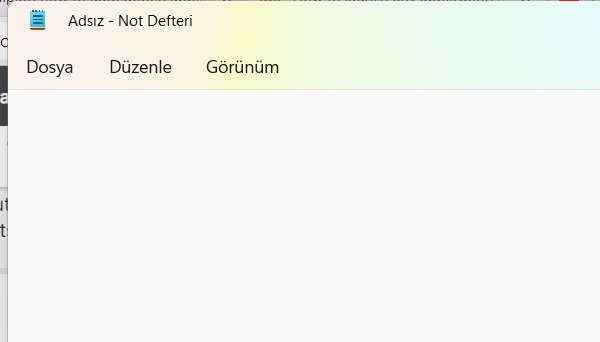
Workflow: Main

Step 1: Open Notepad on the element in window 'Adsız - Not Defteri' (notepad.exe)

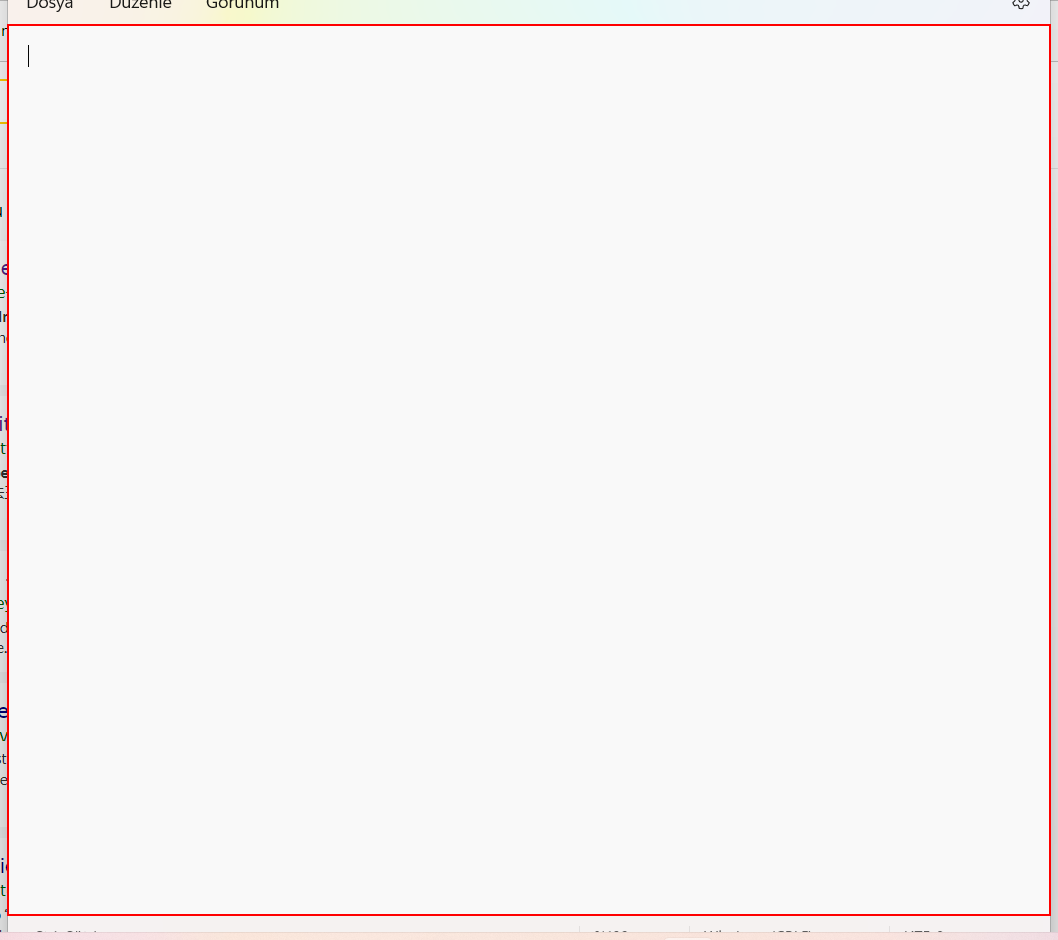
Step 2: type [NotepadInputText] into the element

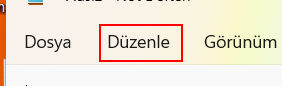
Step 3: click on the element in window 'DesktopWindowXamlSource'

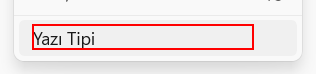
Step 4: click on 'text  Yazı Tipi' in window 'PopupHost' (notepad.exe)

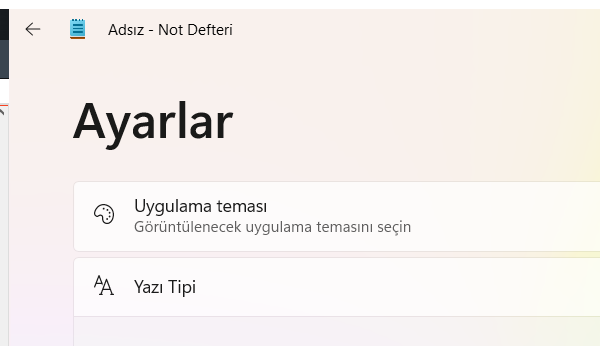
Step 5: Attach Window 'notepad.exe Adsız' on the element in window 'Adsız - Not Defteri' (notepad.exe)

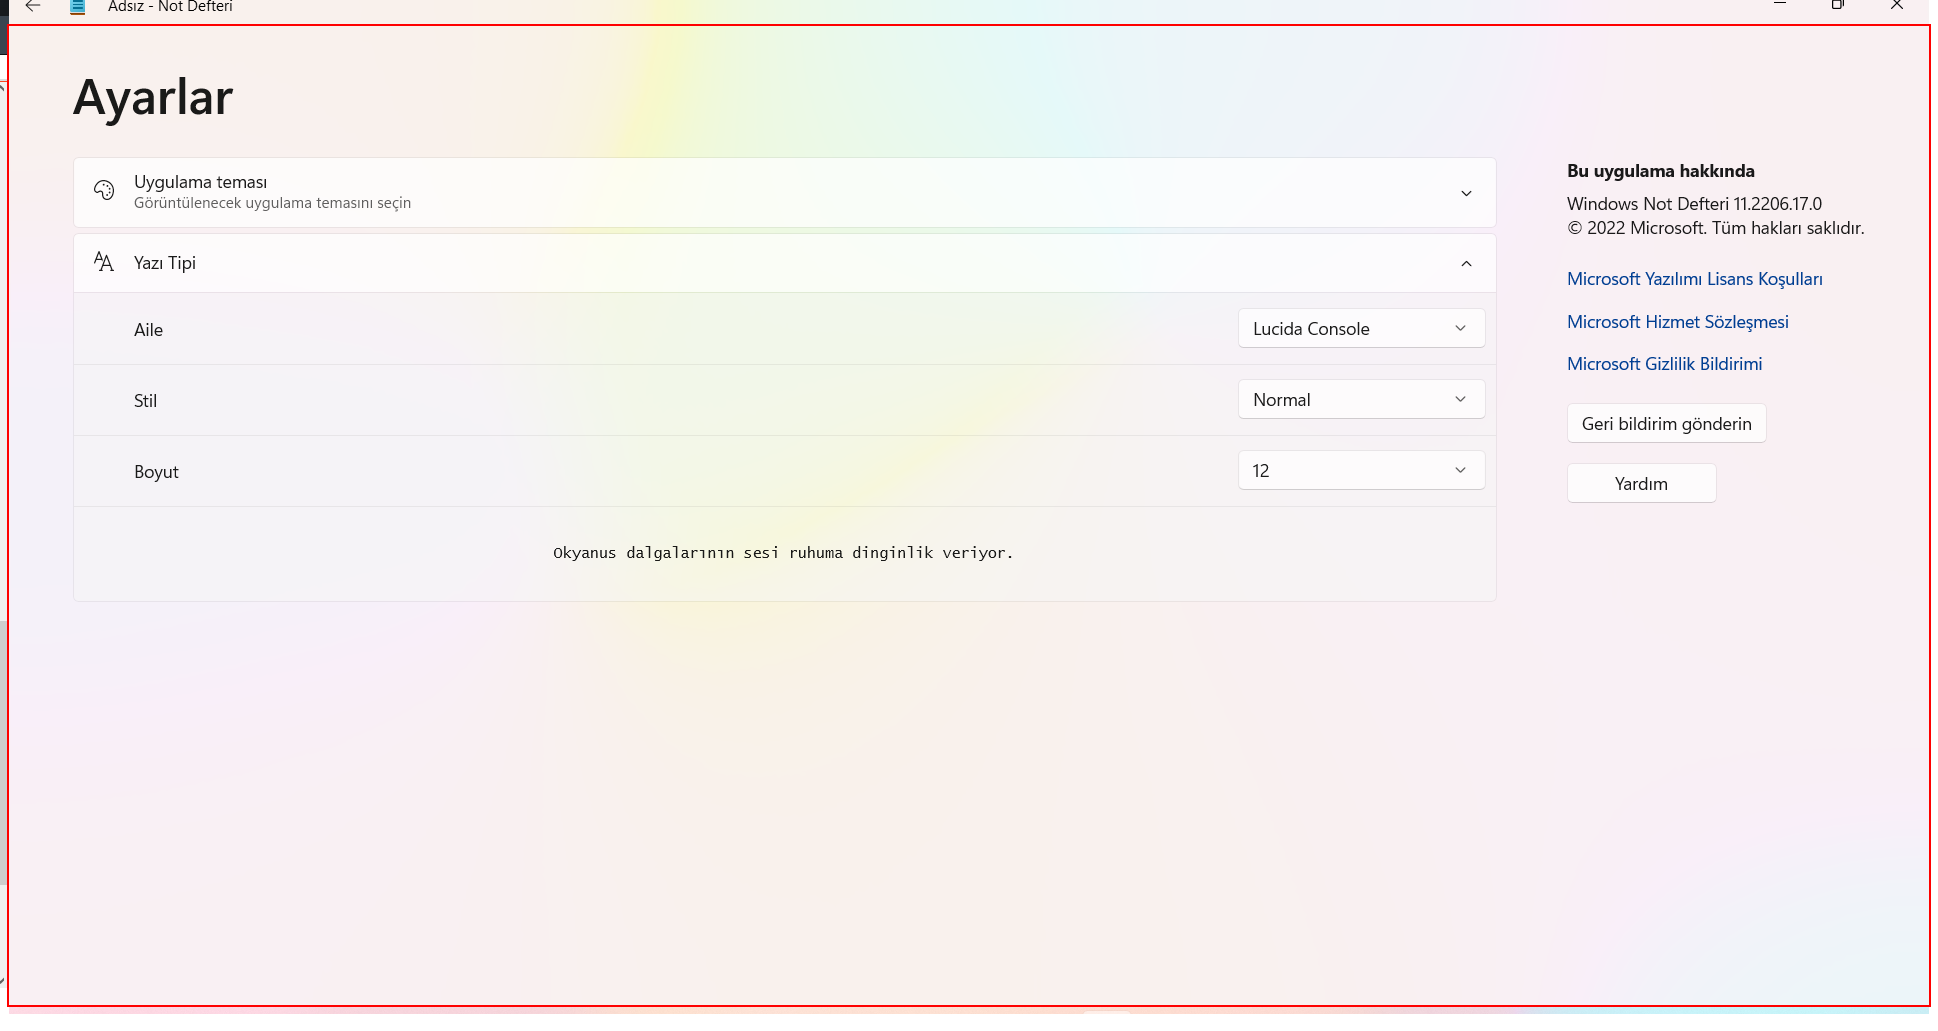
Step 6: type "Normal" into the element in window 'DesktopWindowXamlSource'

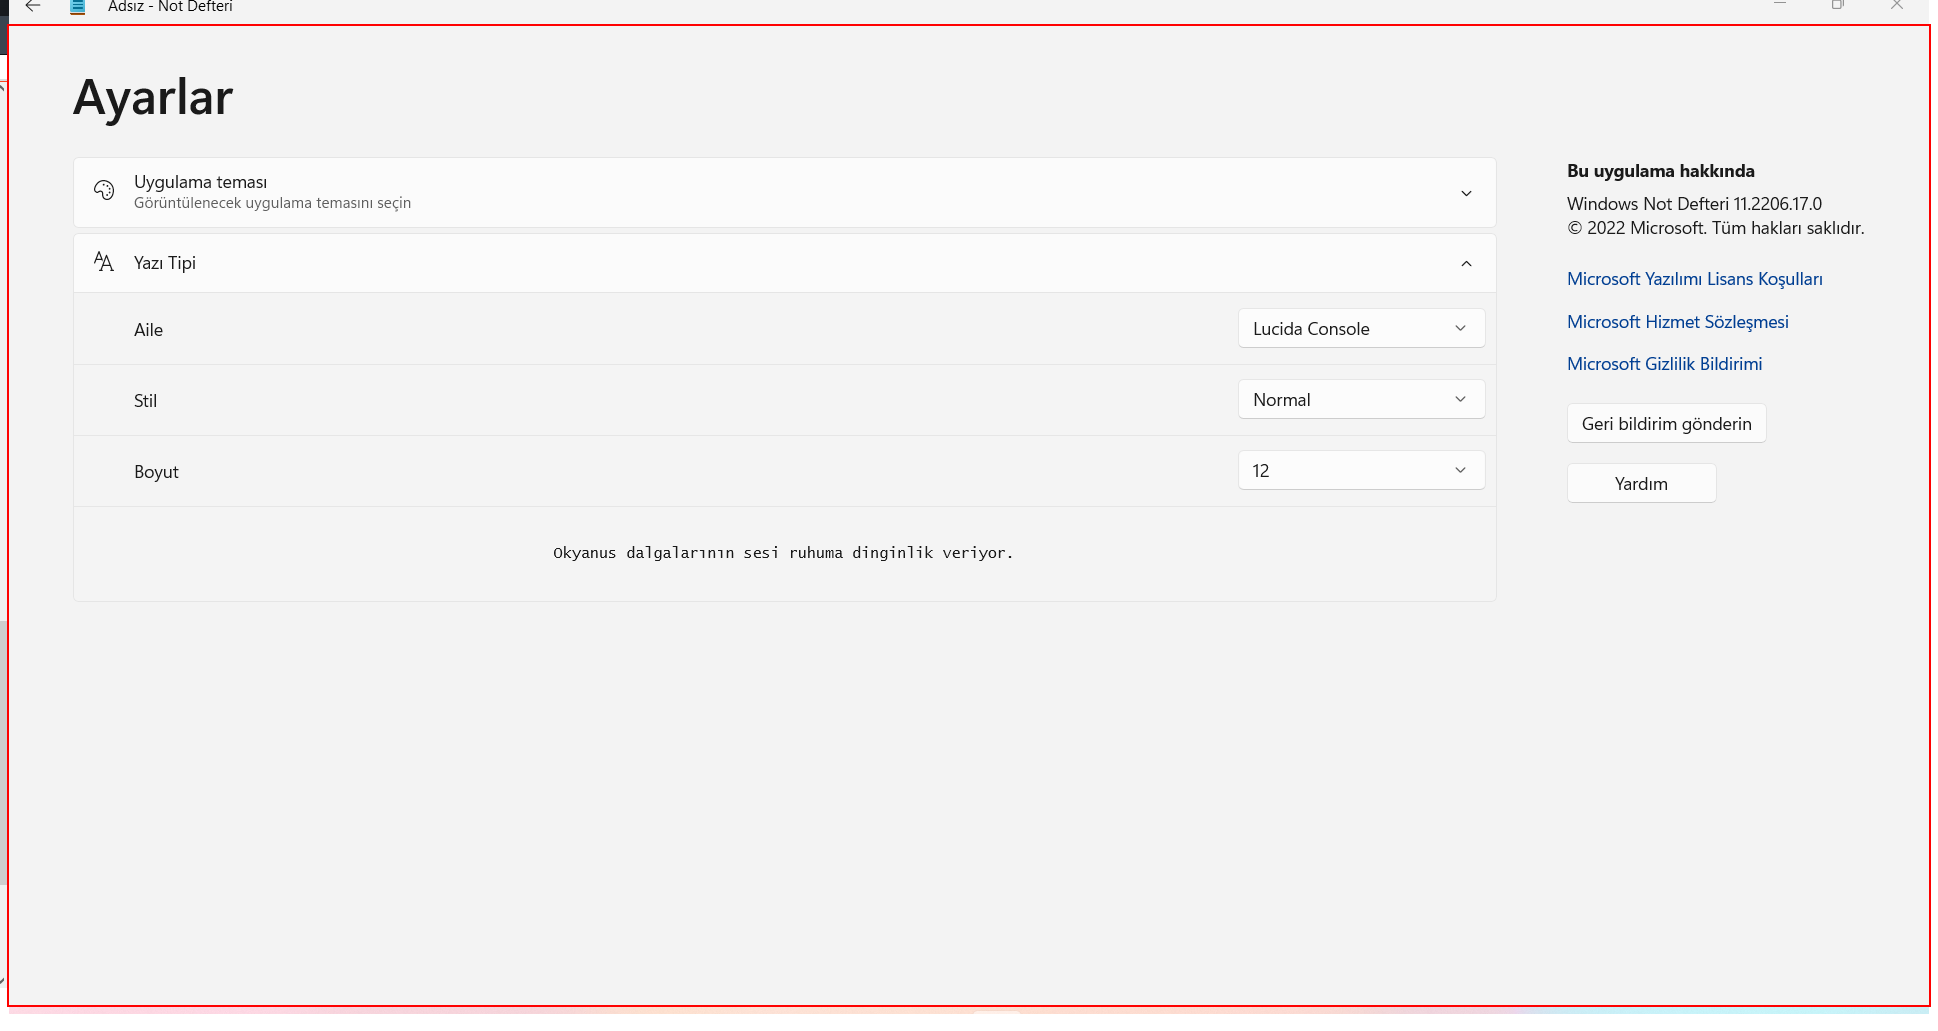
Step 7: type "10" into the element in window 'DesktopWindowXamlSource'

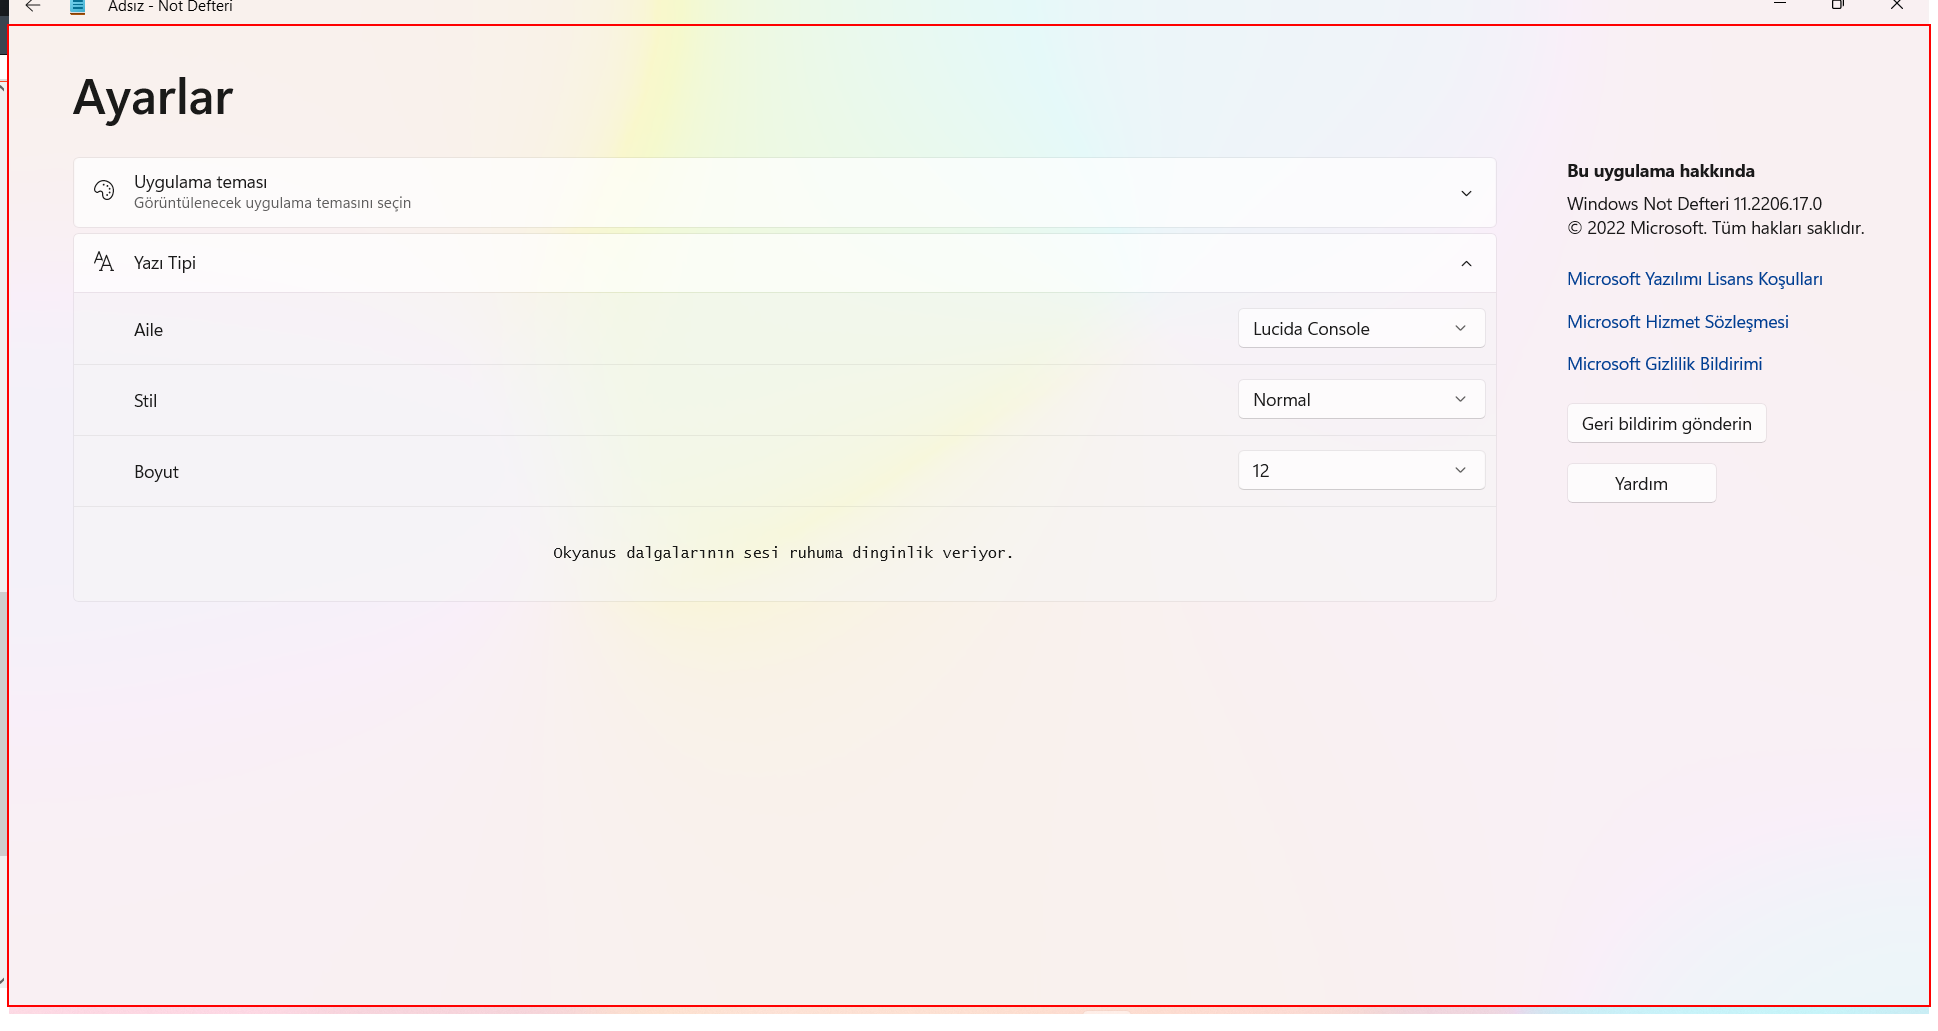
Step 8: type a value into the element in window 'DesktopWindowXamlSource'

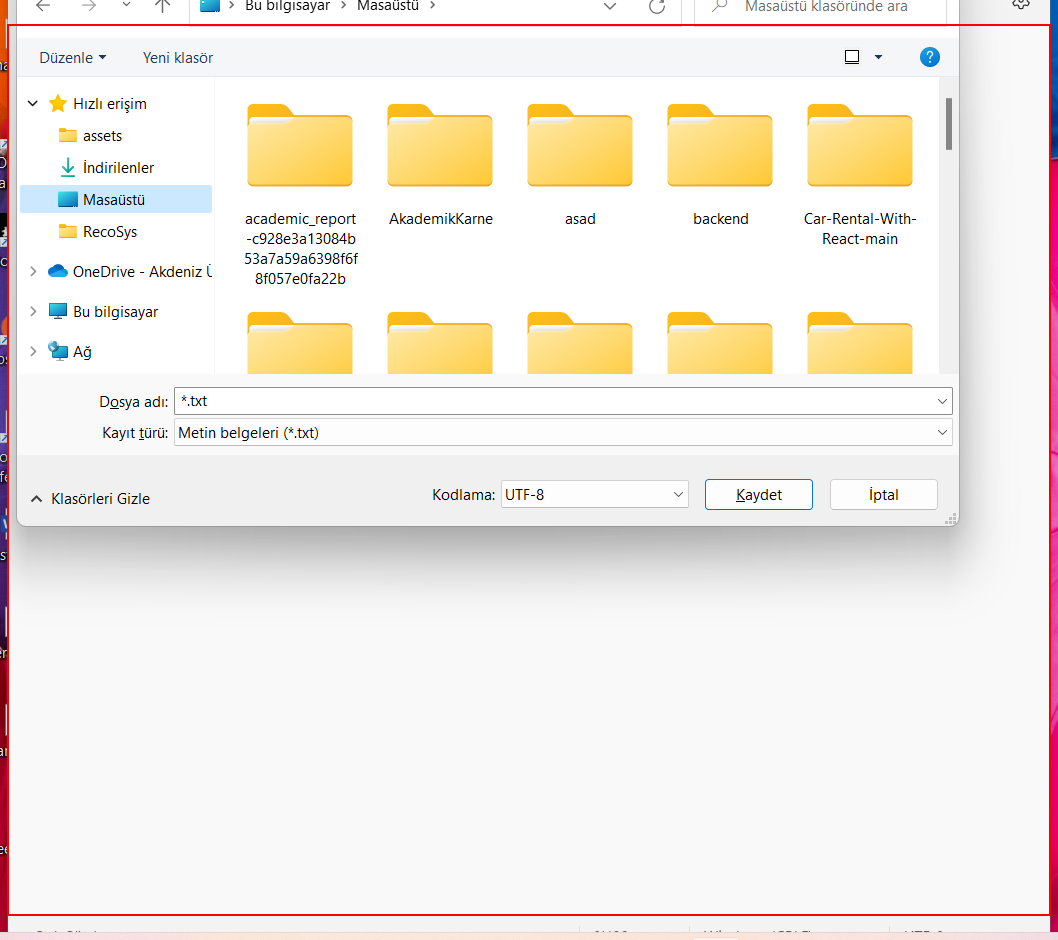
Step 9: type a value into the element in window 'Adsız - Not Defteri' (notepad.exe)

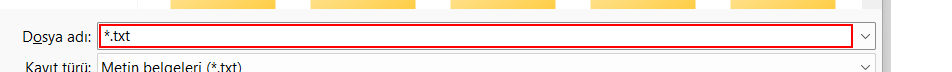
Step 10: type [FileName] in window 'Farklı kaydet' (notepad.exe)

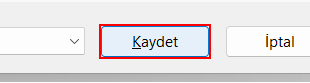
Step 11: type a value in window 'Farklı kaydet' (notepad.exe)

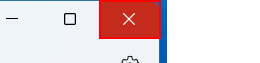
Step 12: Close Application 'push button  Kapat' on the push button 'Kapat' in window 'Adsız - Not Defteri' (notepad.exe)